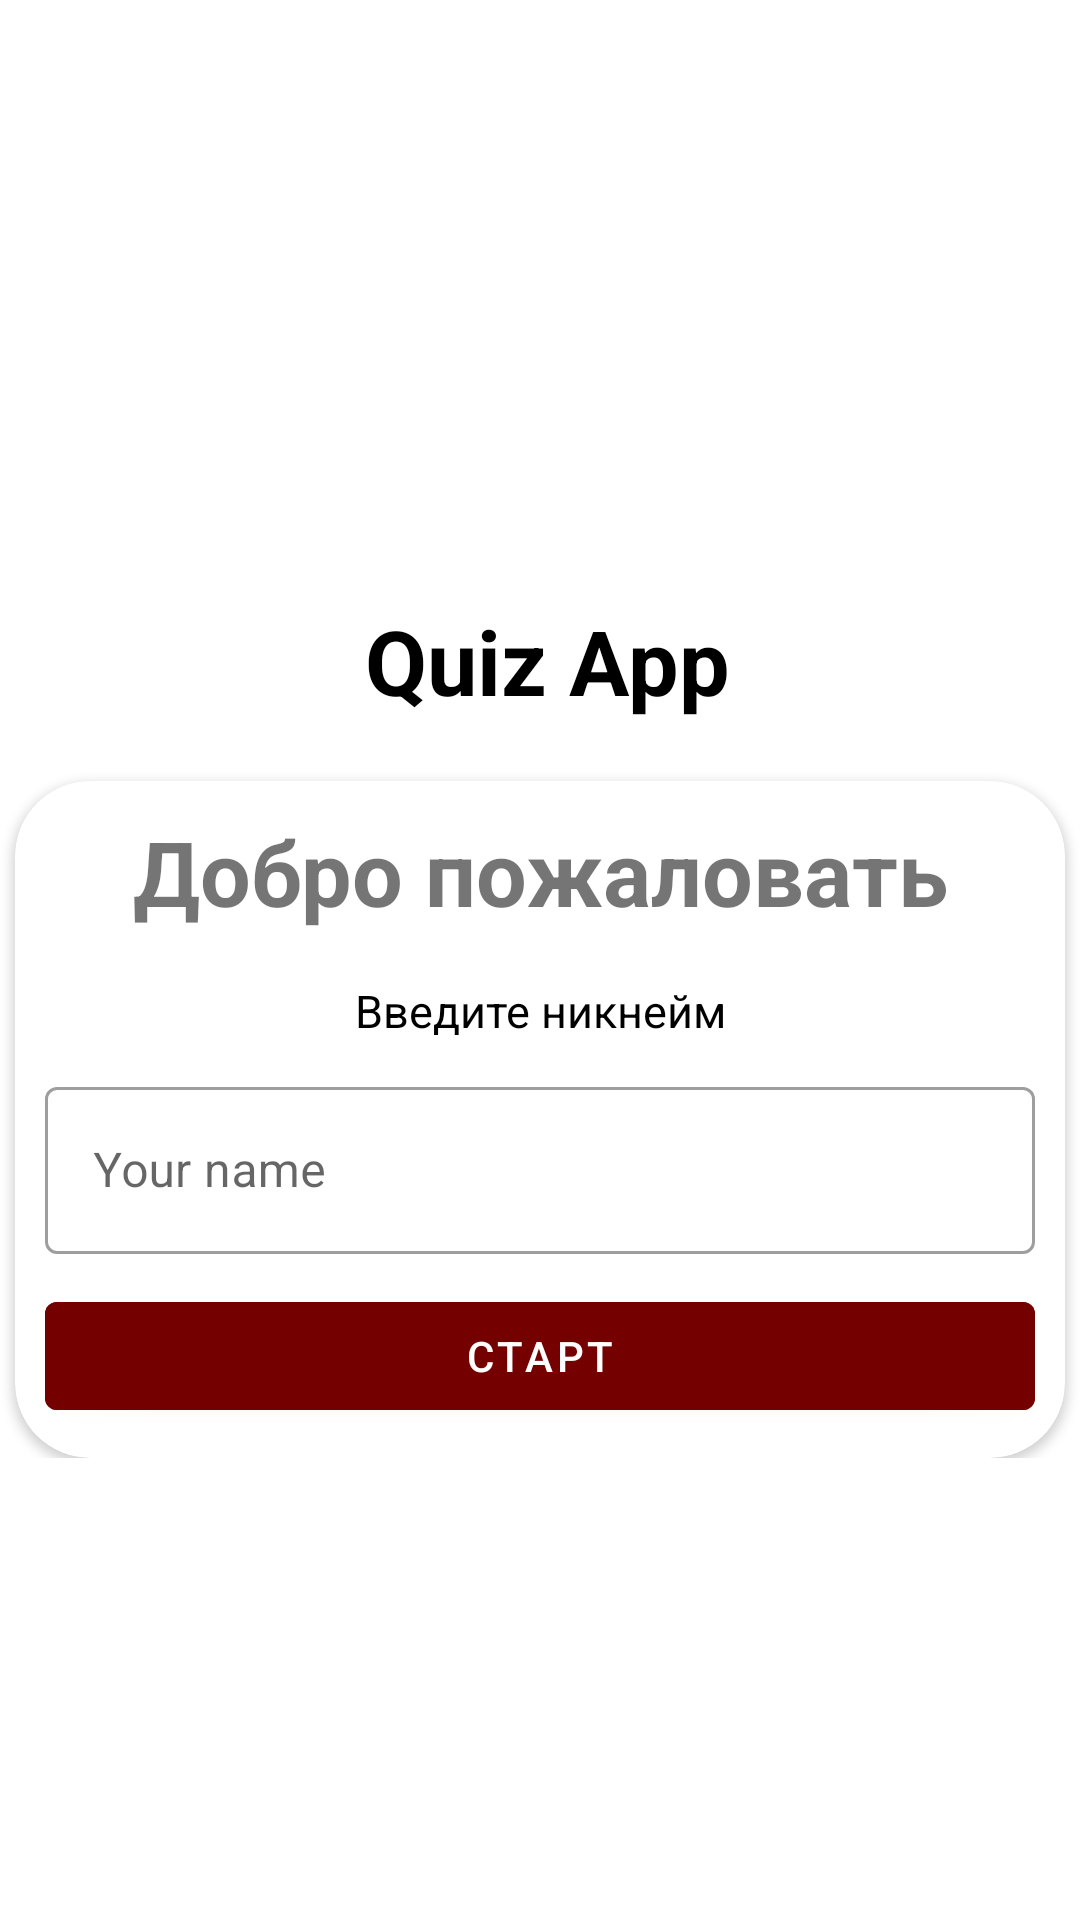

The Android layout XML behind this screen, and the referenced resources:
<!-- AndroidManifest.xml: activity theme Theme.MaterialComponents.DayNight.NoActionBar -->
<!-- res/layout/fragment_tests.xml -->
<?xml version="1.0" encoding="utf-8"?>
<FrameLayout xmlns:android="http://schemas.android.com/apk/res/android"
    xmlns:tools="http://schemas.android.com/tools"
    android:layout_width="match_parent"
    android:layout_height="match_parent"
    xmlns:app="http://schemas.android.com/apk/res-auto"
    tools:context=".controller.fragment.TestsFragment">

    <androidx.constraintlayout.widget.ConstraintLayout
        android:layout_width="match_parent"
        android:layout_height="wrap_content"
        android:layout_marginTop="200dp">

        <TextView
            android:id="@+id/name_app"
            android:textSize="30dp"
            android:text="Quiz App"
            android:layout_width="match_parent"
            android:layout_height="wrap_content"
            android:textColor="@color/black"
            android:layout_marginEnd="5dp"
            android:gravity="center"
            android:textStyle="bold"
            android:layout_marginStart="10dp"
            tools:ignore="MissingConstraints" />

        <androidx.cardview.widget.CardView
            android:id="@+id/cv_main"
            android:layout_width="match_parent"
            android:layout_height="wrap_content"
            android:layout_marginTop="20dp"
            android:layout_marginStart="5dp"
            android:layout_marginEnd="5dp"
            app:layout_constraintTop_toBottomOf="@+id/name_app"
            android:layout_marginBottom="280dp"
            app:cardCornerRadius="25dp">
            <LinearLayout
                android:layout_width="match_parent"
                android:layout_height="wrap_content"
                android:orientation="vertical"
                android:padding="10dp">

                <TextView
                    android:layout_width="match_parent"
                    android:layout_height="wrap_content"
                    android:gravity="center"
                    android:text="Добро пожаловать"
                    android:textSize="30sp"
                    android:textStyle="bold" />
                <TextView
                    android:layout_width="match_parent"
                    android:layout_height="wrap_content"
                    android:gravity="center"
                    android:layout_marginTop="16dp"
                    android:text="Введите никнейм"
                    android:textSize="15sp"
                    android:textColor="@color/black"/>
                <com.google.android.material.textfield.TextInputLayout
                    style="@style/Widget.MaterialComponents.TextInputLayout.OutlinedBox"
                    android:layout_width="match_parent"
                    android:layout_height="wrap_content"
                    android:layout_marginTop="10dp">
                    <androidx.appcompat.widget.AppCompatEditText
                        android:id="@+id/name"
                        android:layout_width="match_parent"
                        android:layout_height="wrap_content"
                        android:imeOptions="actionGo"
                        android:inputType="textCapWords"
                        android:hint="Your name"/>

                </com.google.android.material.textfield.TextInputLayout>

                <Button
                    android:id="@+id/btn_start"
                    android:layout_width="match_parent"
                    android:layout_height="wrap_content"
                    android:layout_marginTop="10dp"
                    android:backgroundTint="#750000"
                    android:text="Старт"/>

            </LinearLayout>
        </androidx.cardview.widget.CardView>
    </androidx.constraintlayout.widget.ConstraintLayout>



</FrameLayout>
<!-- resources referenced by this layout -->
<resources>

  <!-- not gathered from this repository: default colours our renderer supplied (Android Studio template values) -->
  <color name="black">#FF000000</color>
</resources>
